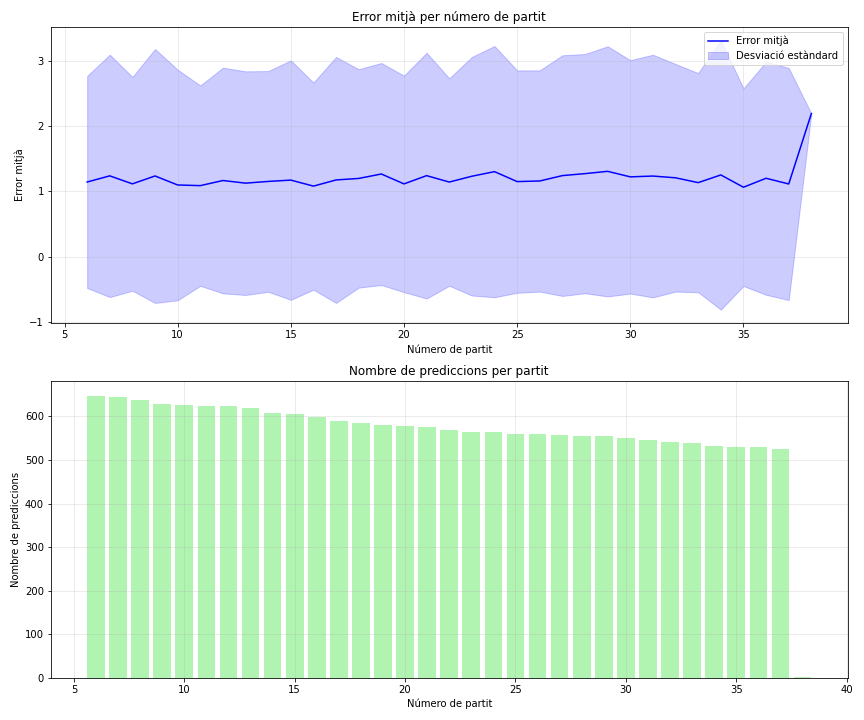

The file beside this chart, header and first rows:
game_number, mean_error, std_error, median_error, count
6, 1.145, 1.622, 0.4954, 648
7, 1.239, 1.854, 0.4959, 644
8, 1.117, 1.635, 0.5244, 638
9, 1.237, 1.943, 0.5089, 629
10, 1.1, 1.764, 0.4592, 626
11, 1.09, 1.533, 0.4755, 624
12, 1.168, 1.726, 0.5294, 623
13, 1.127, 1.711, 0.5057, 619
14, 1.154, 1.688, 0.4835, 607
15, 1.174, 1.831, 0.4803, 606
16, 1.082, 1.584, 0.4492, 598
17, 1.177, 1.881, 0.4822, 590
18, 1.2, 1.67, 0.5167, 585
19, 1.267, 1.698, 0.6069, 580
20, 1.116, 1.656, 0.5065, 579
21, 1.242, 1.88, 0.5482, 576
22, 1.144, 1.587, 0.5823, 569
23, 1.233, 1.825, 0.5326, 565
24, 1.304, 1.922, 0.4993, 564
25, 1.151, 1.701, 0.5286, 560
26, 1.161, 1.692, 0.5385, 559
27, 1.243, 1.841, 0.5149, 557
28, 1.273, 1.83, 0.5002, 556
29, 1.308, 1.913, 0.5903, 555
30, 1.224, 1.786, 0.5994, 551
31, 1.236, 1.856, 0.571, 546
32, 1.209, 1.741, 0.5126, 541
33, 1.135, 1.677, 0.4737, 539
34, 1.253, 2.06, 0.4781, 532
35, 1.065, 1.511, 0.4286, 529
36, 1.202, 1.783, 0.4506, 529
37, 1.115, 1.776, 0.4471, 526
38, 2.192, 0.0, 2.192, 1
